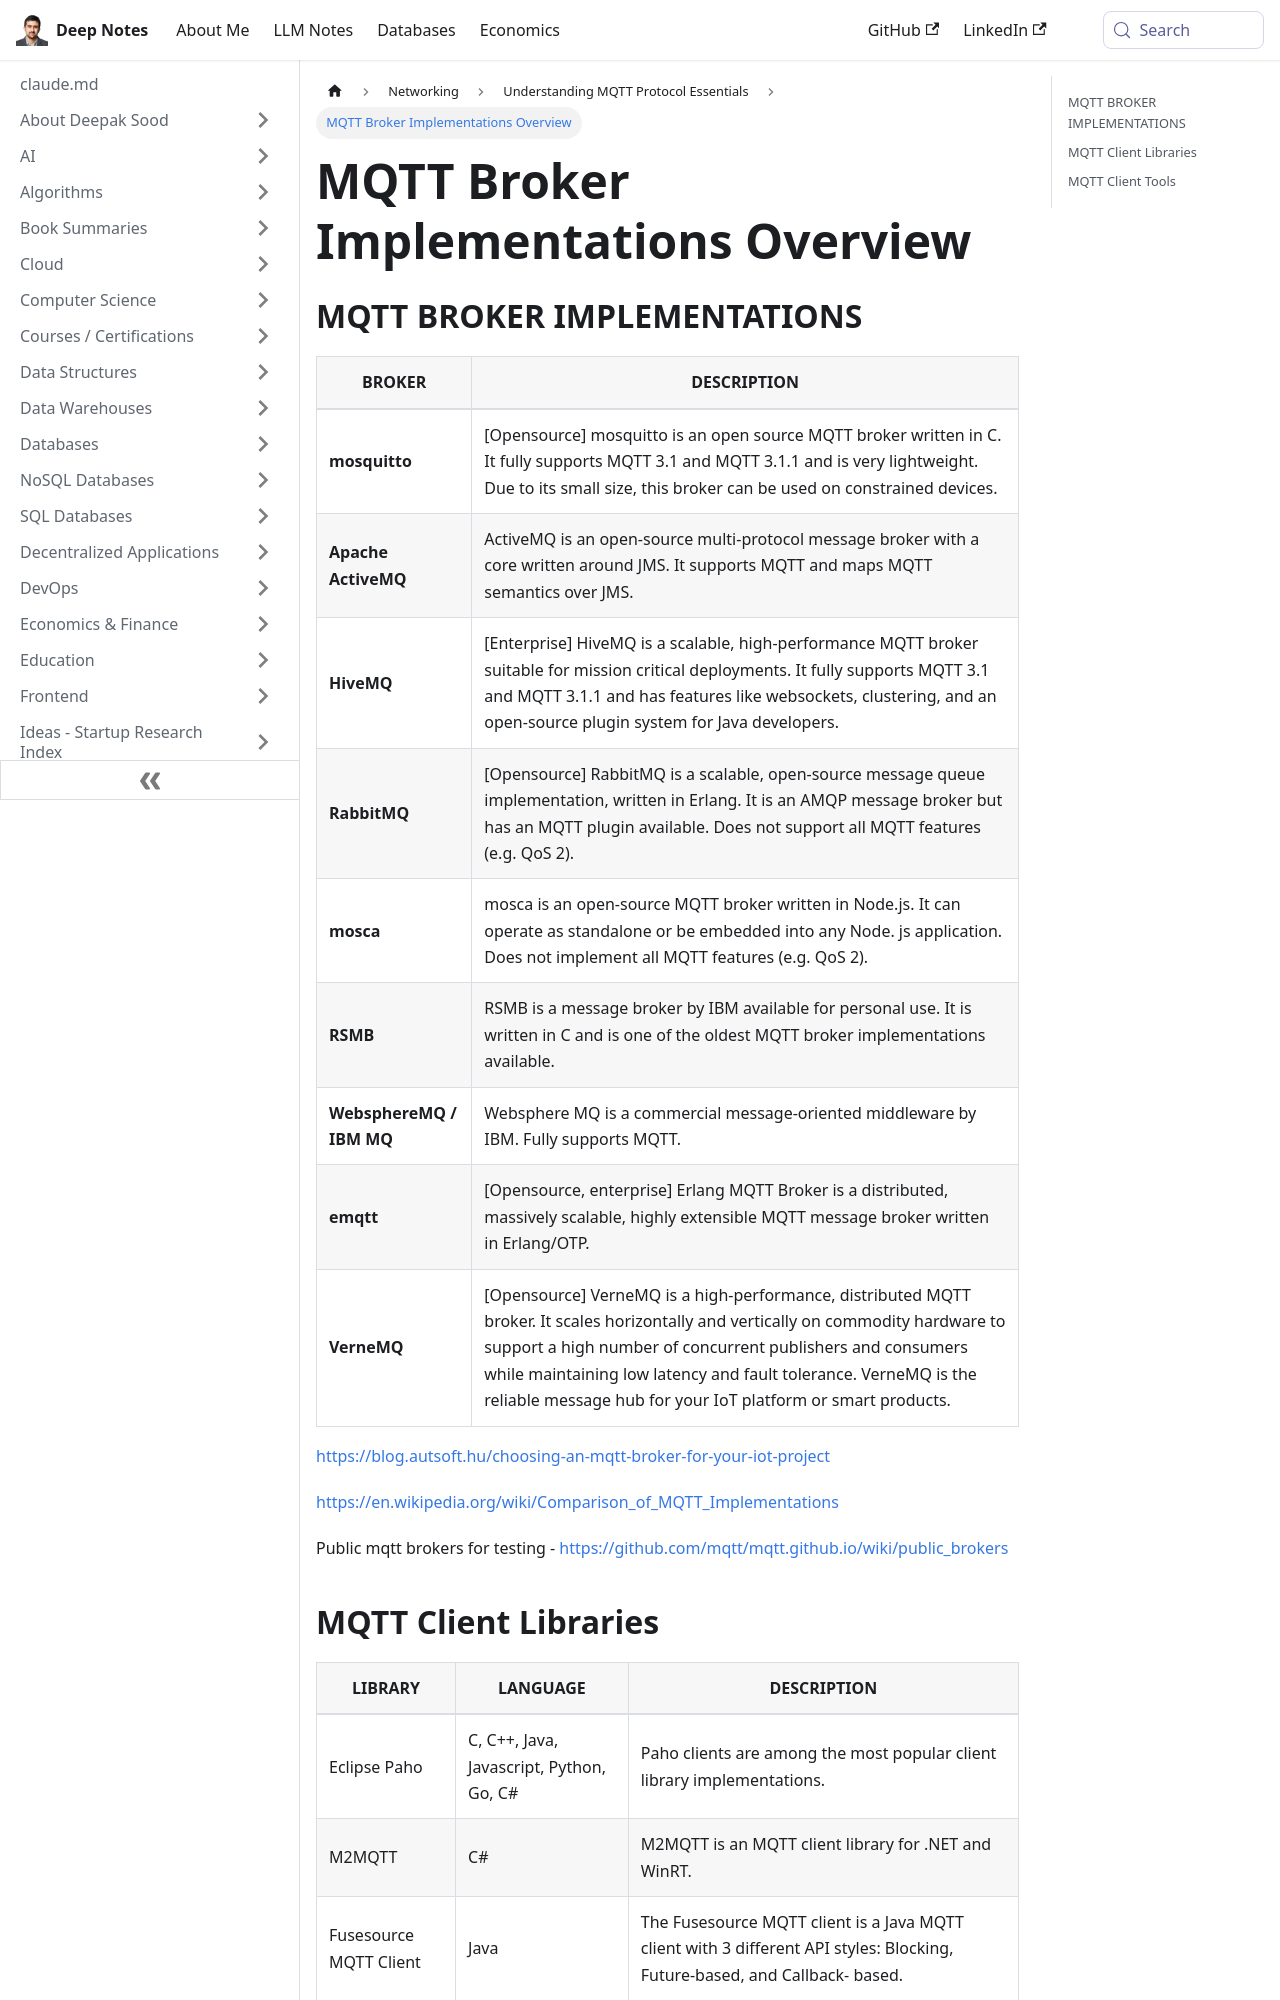

repository: deepaksood619/deepaksood619.github.io · page: networking/mqtt/libraries/index.html · generator: docusaurus

---
slug: /networking/mqtt/libraries
title: MQTT Broker Implementations Overview
description: Explore various MQTT broker implementations including Mosquitto, ActiveMQ, HiveMQ, and RabbitMQ to find the best fit for your project.
created: 2023-03-05
updated: 2024-12-23
---
## MQTT BROKER IMPLEMENTATIONS

| **BROKER** | **DESCRIPTION** |
|---|---|
| **mosquitto** | [Opensource] mosquitto is an open source MQTT broker written in C. It fully supports MQTT 3.1 and MQTT 3.1.1 and is very lightweight. Due to its small size, this broker can be used on constrained devices. |
| **Apache ActiveMQ** | ActiveMQ is an open-source multi-protocol message broker with a core written around JMS. It supports MQTT and maps MQTT semantics over JMS. |
| **HiveMQ** | [Enterprise] HiveMQ is a scalable, high-performance MQTT broker suitable for mission critical deployments. It fully supports MQTT 3.1 and MQTT 3.1.1 and has features like websockets, clustering, and an open-source plugin system for Java developers. |
| **RabbitMQ** | [Opensource] RabbitMQ is a scalable, open-source message queue implementation, written in Erlang. It is an AMQP message broker but has an MQTT plugin available. Does not support all MQTT features (e.g. QoS 2). |
| **mosca** | mosca is an open-source MQTT broker written in Node.js. It can operate as standalone or be embedded into any Node. js application. Does not implement all MQTT features (e.g. QoS 2). |
| **RSMB** | RSMB is a message broker by IBM available for personal use. It is written in C and is one of the oldest MQTT broker implementations available. |
| **WebsphereMQ / IBM MQ** | Websphere MQ is a commercial message-oriented middleware by IBM. Fully supports MQTT. |
| **emqtt** | [Opensource, enterprise] Erlang MQTT Broker is a distributed, massively scalable, highly extensible MQTT message broker written in Erlang/OTP. |
| **VerneMQ** | [Opensource] VerneMQ is a high-performance, distributed MQTT broker. It scales horizontally and vertically on commodity hardware to support a high number of concurrent publishers and consumers while maintaining low latency and fault tolerance. VerneMQ is the reliable message hub for your IoT platform or smart products. |

https://blog.autsoft.hu/choosing-an-mqtt-broker-for-your-iot-project

https://en.wikipedia.org/wiki/Comparison_of_MQTT_Implementations

Public mqtt brokers for testing - https://github.com/mqtt/mqtt.github.io/wiki/public_brokers
